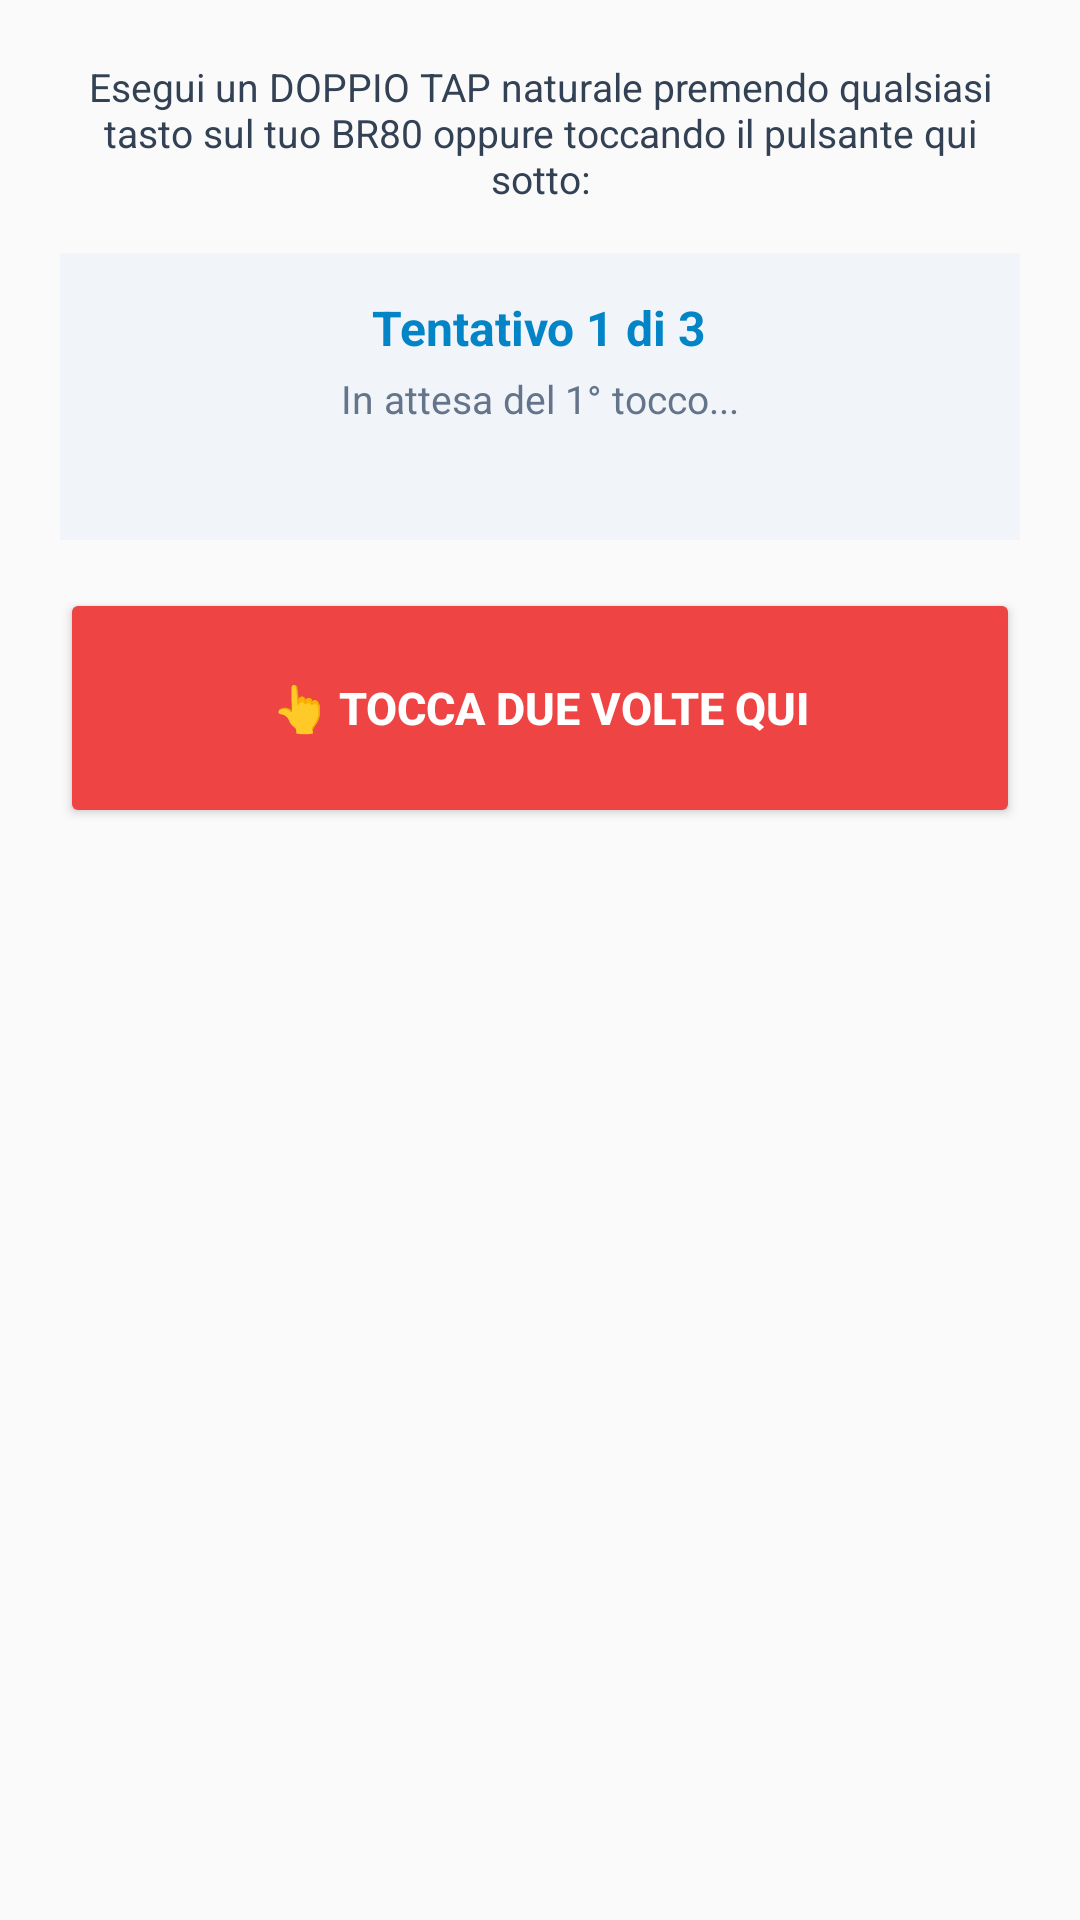

Android layout source for this screen:
<!-- AndroidManifest.xml: application theme Theme.AppCompat.Light.NoActionBar -->
<!-- res/layout/dialog_tap_calibration.xml -->
<?xml version="1.0" encoding="utf-8"?>
<LinearLayout xmlns:android="http://schemas.android.com/apk/res/android"
    android:layout_width="match_parent"
    android:layout_height="wrap_content"
    android:orientation="vertical"
    android:padding="20dp"
    android:gravity="center_horizontal">

    <TextView
        android:layout_width="wrap_content"
        android:layout_height="wrap_content"
        android:text="Esegui un DOPPIO TAP naturale premendo qualsiasi tasto sul tuo BR80 oppure toccando il pulsante qui sotto:"
        android:textSize="13sp"
        android:textColor="#334155"
        android:gravity="center"
        android:layout_marginBottom="16dp" />

    
    <LinearLayout
        android:layout_width="match_parent"
        android:layout_height="wrap_content"
        android:orientation="vertical"
        android:background="#F1F5F9"
        android:padding="14dp"
        android:gravity="center"
        android:layout_marginBottom="16dp">

        <TextView
            android:id="@+id/tvCalibAttemptHeader"
            android:layout_width="wrap_content"
            android:layout_height="wrap_content"
            android:text="Tentativo 1 di 3"
            android:textSize="16sp"
            android:textStyle="bold"
            android:textColor="#0284C7" />

        <TextView
            android:id="@+id/tvCalibAttemptStatus"
            android:layout_width="wrap_content"
            android:layout_height="wrap_content"
            android:text="In attesa del 1° tocco..."
            android:textSize="13sp"
            android:textColor="#64748B"
            android:layout_marginTop="4dp" />

        <TextView
            android:id="@+id/tvCalibHistory"
            android:layout_width="wrap_content"
            android:layout_height="wrap_content"
            android:text=""
            android:textSize="12sp"
            android:textColor="#16A34A"
            android:layout_marginTop="8dp" />
    </LinearLayout>

    
    <Button
        android:id="@+id/btnCalibTapArea"
        android:layout_width="match_parent"
        android:layout_height="80dp"
        android:text="👆 TOCCA DUE VOLTE QUI"
        android:textSize="15sp"
        android:textStyle="bold"
        android:backgroundTint="#EF4444"
        android:textColor="#FFFFFF" />

</LinearLayout>
<!-- resources referenced by this layout -->
<resources>

</resources>
